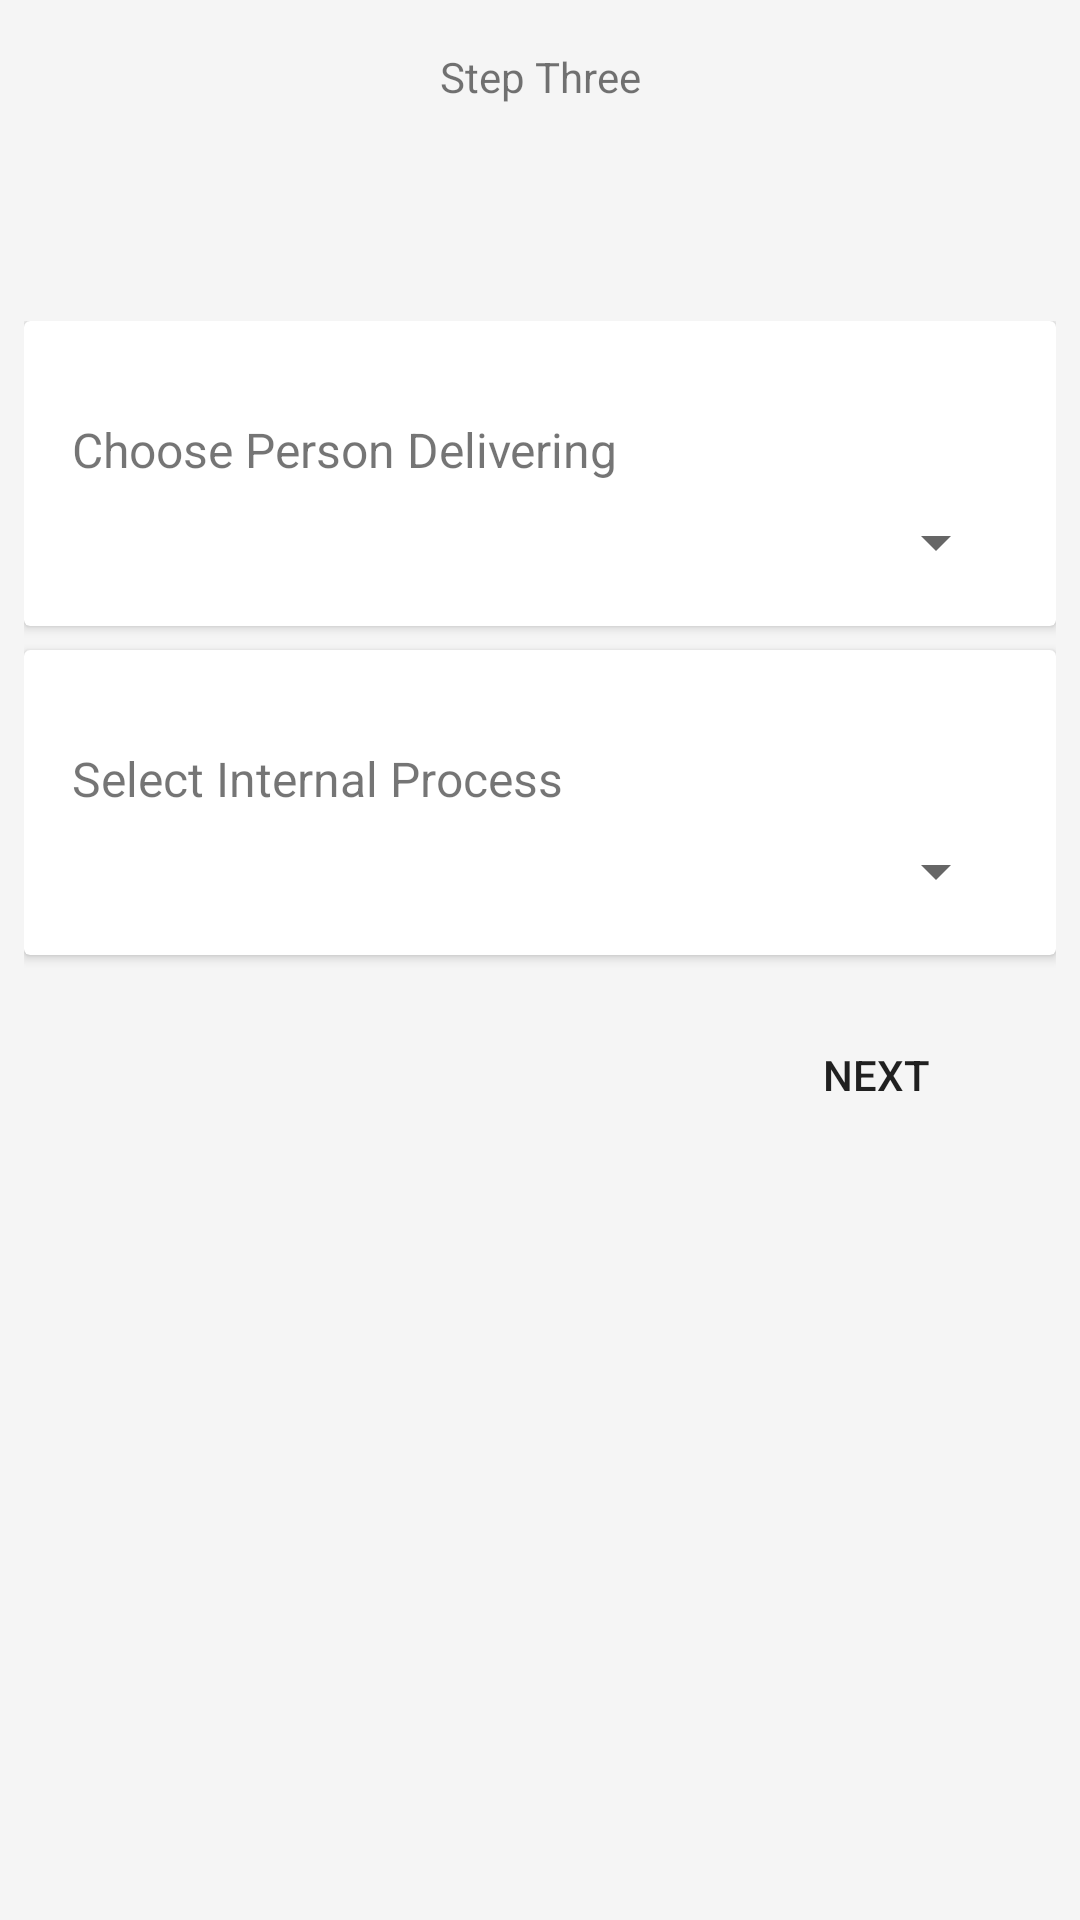

Android layout source for this screen:
<!-- AndroidManifest.xml: application theme AppTheme -->
<!-- res/layout/fragment_three.xml -->
<FrameLayout xmlns:android="http://schemas.android.com/apk/res/android"
    xmlns:app="http://schemas.android.com/apk/res-auto"
    xmlns:tools="http://schemas.android.com/tools"
    android:layout_width="match_parent"
    android:background="@color/background"
    android:layout_height="match_parent"
    tools:context="com.piestack.ongoza.fragments.steps.ThreeFragment">

    <ScrollView
        android:layout_width="match_parent"
        android:layout_height="match_parent">

        <android.support.constraint.ConstraintLayout
            android:layout_width="match_parent"
            android:layout_height="match_parent">


            <TextView
                android:id="@+id/textView5"
                android:layout_width="wrap_content"
                android:layout_height="wrap_content"
                android:text="Step Three"
                style="@style/Bold"
                android:layout_marginLeft="8dp"
                app:layout_constraintLeft_toLeftOf="parent"
                android:layout_marginRight="8dp"
                app:layout_constraintRight_toRightOf="parent"
                app:layout_constraintTop_toTopOf="parent"
                android:layout_marginTop="16dp"
                android:layout_marginStart="8dp"
                android:layout_marginEnd="8dp" />

            <ProgressBar
                android:id="@+id/progressBar2"
                style="?android:attr/progressBarStyle"
                android:layout_width="wrap_content"
                android:visibility="invisible"
                android:layout_height="wrap_content"
                android:layout_marginLeft="8dp"
                app:layout_constraintLeft_toLeftOf="parent"
                android:layout_marginRight="8dp"
                app:layout_constraintRight_toRightOf="parent"
                android:layout_marginTop="8dp"
                app:layout_constraintTop_toBottomOf="@+id/textView5"
                android:layout_marginStart="8dp"
                android:layout_marginEnd="8dp" />

            <LinearLayout
                android:layout_width="0dp"
                android:layout_height="wrap_content"
                android:orientation="vertical"
                android:layout_marginTop="16dp"
                app:layout_constraintTop_toBottomOf="@+id/progressBar2"
                android:paddingRight="8dp"
                android:paddingLeft="8dp"
                app:layout_constraintRight_toRightOf="parent"
                app:layout_constraintLeft_toLeftOf="parent"
                android:id="@+id/linearLayout">

                <android.support.v7.widget.CardView
                    android:layout_width="match_parent"
                    android:layout_height="wrap_content">

                    <LinearLayout
                        android:layout_width="match_parent"
                        android:orientation="vertical"
                        android:padding="16dp"
                        android:layout_height="wrap_content">

                        <TextView
                            android:id="@+id/textView7"
                            android:layout_width="wrap_content"
                            android:layout_height="wrap_content"
                            android:layout_marginTop="16dp"
                            android:textSize="16sp"
                            android:text="Choose Person Delivering" />

                        <Spinner
                            android:id="@+id/spinner2"
                            android:padding="8dp"
                            android:layout_marginTop="8dp"
                            android:layout_width="match_parent"
                            android:layout_height="wrap_content" />


                    </LinearLayout>
                </android.support.v7.widget.CardView>

                <android.support.v7.widget.CardView
                    android:layout_width="match_parent"
                    android:layout_marginTop="8dp"
                    android:layout_height="wrap_content">

                    <LinearLayout
                        android:layout_width="match_parent"
                        android:orientation="vertical"
                        android:padding="16dp"
                        android:layout_height="wrap_content">
                        <TextView
                            android:id="@+id/textView9"
                            android:layout_width="wrap_content"
                            android:textSize="16sp"
                            android:layout_height="wrap_content"
                            android:text="Select Internal Process"
                            android:layout_marginTop="16dp"
                            />

                        <Spinner
                            android:id="@+id/spinner3"
                            android:layout_width="match_parent"
                            android:padding="8dp"
                            android:layout_marginTop="8dp"
                            android:layout_height="wrap_content" />

                    </LinearLayout>

                </android.support.v7.widget.CardView>



                <Button
                    android:id="@+id/submit_weekly"
                    android:layout_width="wrap_content"
                    android:layout_height="wrap_content"
                    android:text="NEXT"
                    android:background="?selectableItemBackgroundBorderless"
                    android:layout_marginTop="16dp"
                    android:layout_gravity="right"
                    android:layout_marginRight="16dp"
                    />

            </LinearLayout>


        </android.support.constraint.ConstraintLayout>

    </ScrollView>

</FrameLayout>
<!-- resources referenced by this layout -->
<resources>
  <color name="background">#f5f5f5</color>
  <style name="Bold">
          <item name="fontPath">fonts/Lato-Bold.ttf</item>
      </style>
  <style name="AppTheme" parent="Theme.AppCompat.Light.DarkActionBar">
          
          <item name="colorPrimary">@color/colorPrimary</item>
          <item name="colorPrimaryDark">@color/colorPrimaryDark</item>
          <item name="colorAccent">@color/colorAccent</item>
      </style>
  <color name="colorPrimary">#c34f36</color>
  <color name="colorPrimaryDark">#c34f36</color>
  <color name="colorAccent">#4ca446</color>
</resources>
